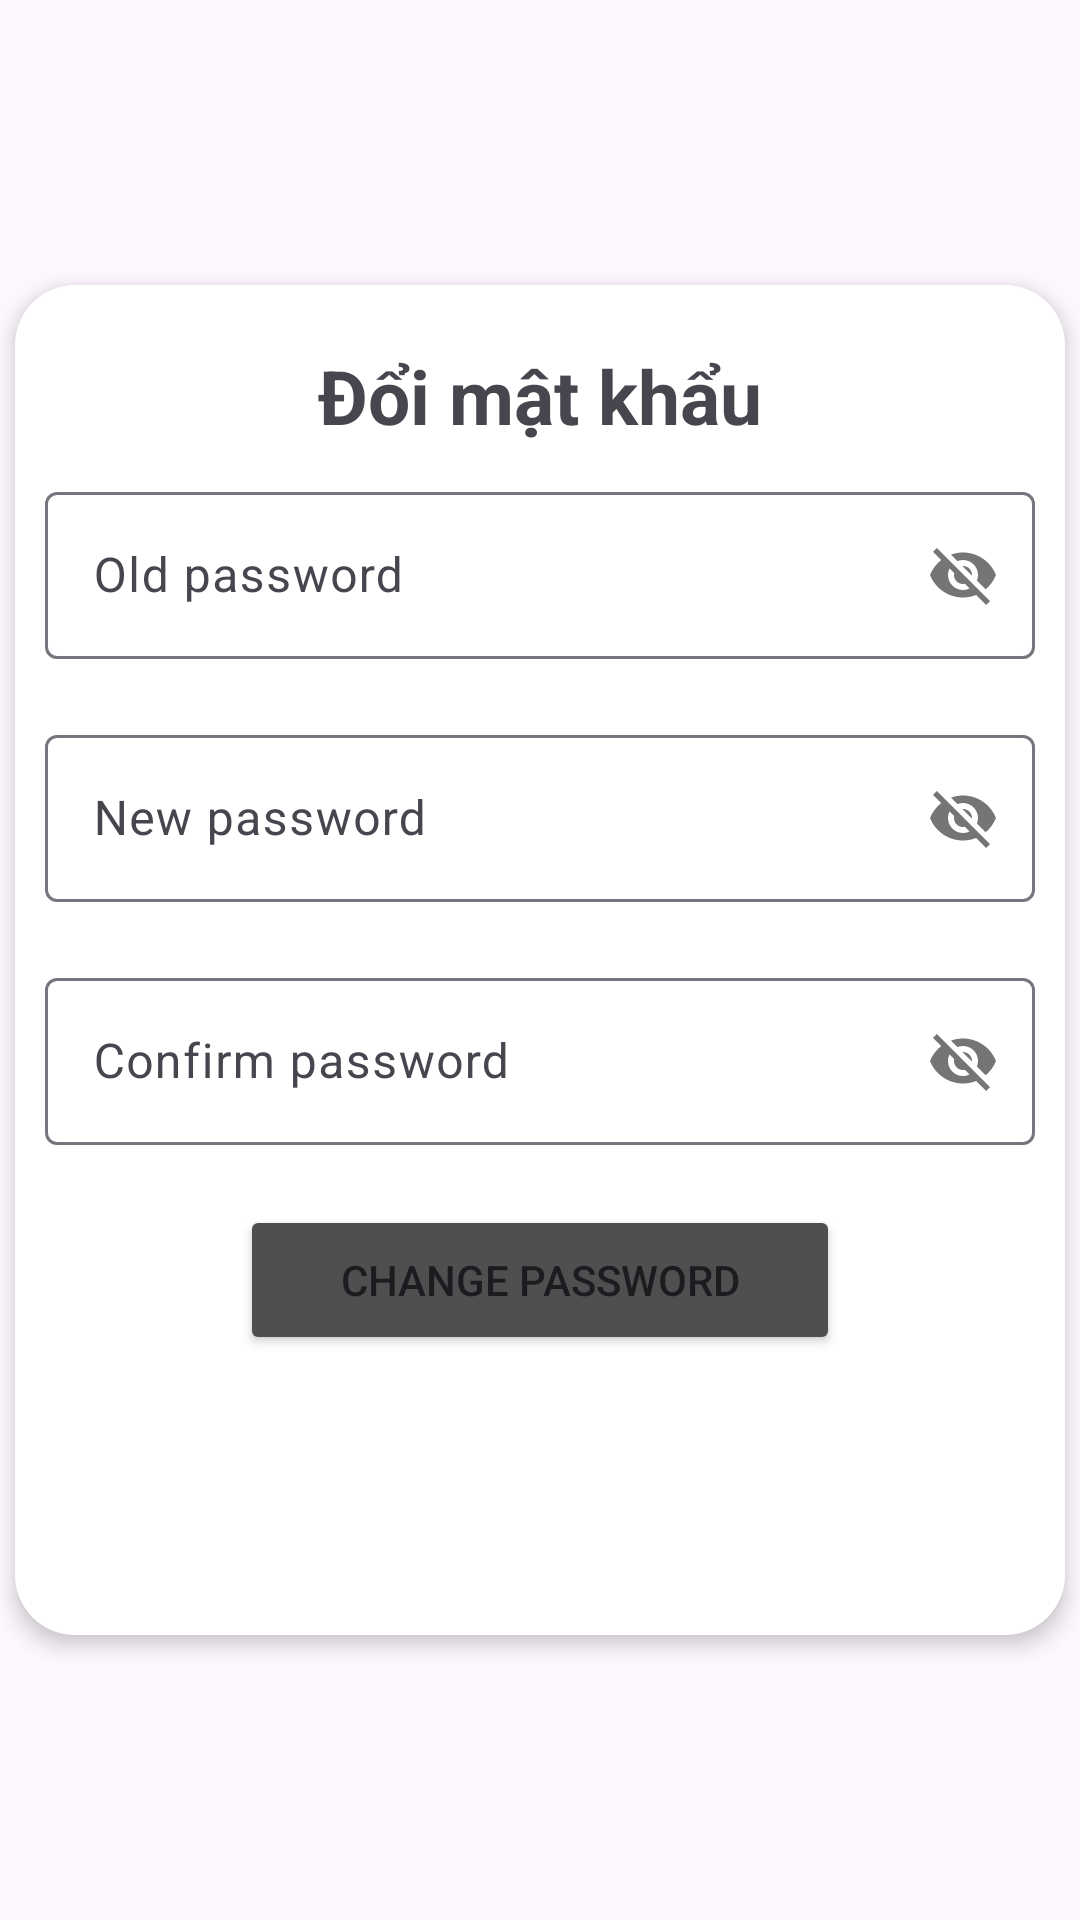

This screen was rendered from an Android layout file. Write that file and the resources it references.
<!-- AndroidManifest.xml: application theme Theme.TrendyShop -->
<!-- res/layout/fragment_change_password_fragment.xml -->
<?xml version="1.0" encoding="utf-8"?>
<FrameLayout xmlns:android="http://schemas.android.com/apk/res/android"
    xmlns:tools="http://schemas.android.com/tools"
    android:layout_width="match_parent"
    android:layout_height="match_parent"
    xmlns:app="http://schemas.android.com/apk/res-auto"

    tools:context=".view.fragments.FragmentUser.ChangePasswordFragment">

    
    <RelativeLayout
        android:layout_width="350dp"
        android:layout_height="450dp"
        android:layout_gravity="center"
        android:background="@drawable/style_change_pass"
        android:elevation="4dp">

        <LinearLayout
            android:layout_width="match_parent"
            android:layout_height="match_parent"
            android:orientation="vertical">

            <TextView
                android:layout_width="match_parent"
                android:layout_height="wrap_content"
                android:layout_marginTop="20dp"
                android:gravity="center"
                android:text="Đổi mật khẩu"
                android:textSize="25dp"
                android:textStyle="bold" />

            
            <LinearLayout
                android:layout_width="match_parent"
                android:layout_height="wrap_content"
                android:orientation="vertical"
                android:padding="10dp">


                <com.google.android.material.textfield.TextInputLayout
                    android:layout_width="match_parent"
                    android:layout_height="wrap_content"
                    app:passwordToggleEnabled="true"
                    android:id="@+id/ipl_oldpass">

                    <com.google.android.material.textfield.TextInputEditText
                        android:id="@+id/edtOldPass"
                        android:layout_width="match_parent"
                        android:layout_height="match_parent"
                        android:hint="Old password"
                        />
                </com.google.android.material.textfield.TextInputLayout>
            </LinearLayout>

            
            <LinearLayout
                android:layout_width="match_parent"
                android:layout_height="wrap_content"
                android:orientation="vertical"
                android:padding="10dp">



                <com.google.android.material.textfield.TextInputLayout
                    android:layout_width="match_parent"
                    android:layout_height="wrap_content"
                    app:passwordToggleEnabled="true"
                    android:id="@+id/ipl_newpass">

                    <com.google.android.material.textfield.TextInputEditText
                        android:id="@+id/edtNewPass"
                        android:layout_width="match_parent"
                        android:layout_height="match_parent"
                        android:hint="New password" />
                </com.google.android.material.textfield.TextInputLayout>
            </LinearLayout>

            

            <LinearLayout
                android:layout_width="match_parent"
                android:layout_height="wrap_content"
                android:orientation="vertical"
                android:padding="10dp">

                <com.google.android.material.textfield.TextInputLayout
                    android:layout_width="match_parent"
                    android:layout_height="wrap_content"
                    app:passwordToggleEnabled="true"
                    android:id="@+id/ipl_comfirm">

                    <com.google.android.material.textfield.TextInputEditText
                        android:id="@+id/edtConfirmpass"
                        android:layout_width="match_parent"
                        android:layout_height="match_parent"
                        android:hint="Confirm password" />
                </com.google.android.material.textfield.TextInputLayout>
            </LinearLayout>

            <Button
                android:id="@+id/btnChangePass"
                android:layout_width="200dp"
                android:layout_height="50dp"
                android:layout_gravity="center"
                android:layout_marginTop="10dp"
                android:backgroundTint="#4F4F4F"
                android:text="Change password" />
        </LinearLayout>
    </RelativeLayout>
</FrameLayout>
<!-- resources referenced by this layout -->
<resources>
  <!-- drawable style_change_pass (drawable) -->
  <?xml version="1.0" encoding="utf-8"?>
  <shape xmlns:android="http://schemas.android.com/apk/res/android">
      <corners android:radius="20dp"/> 
      <solid android:color="#FFF"/>
      <gradient android:endColor="#FFF" android:startColor="#FFF"/>
  </shape>
  <style name="Theme.TrendyShop" parent="Base.Theme.TrendyShop" />
  <style name="Base.Theme.TrendyShop" parent="Theme.Material3.DayNight.NoActionBar">
          
           <item name="colorPrimary">#000</item>
      </style>
</resources>
